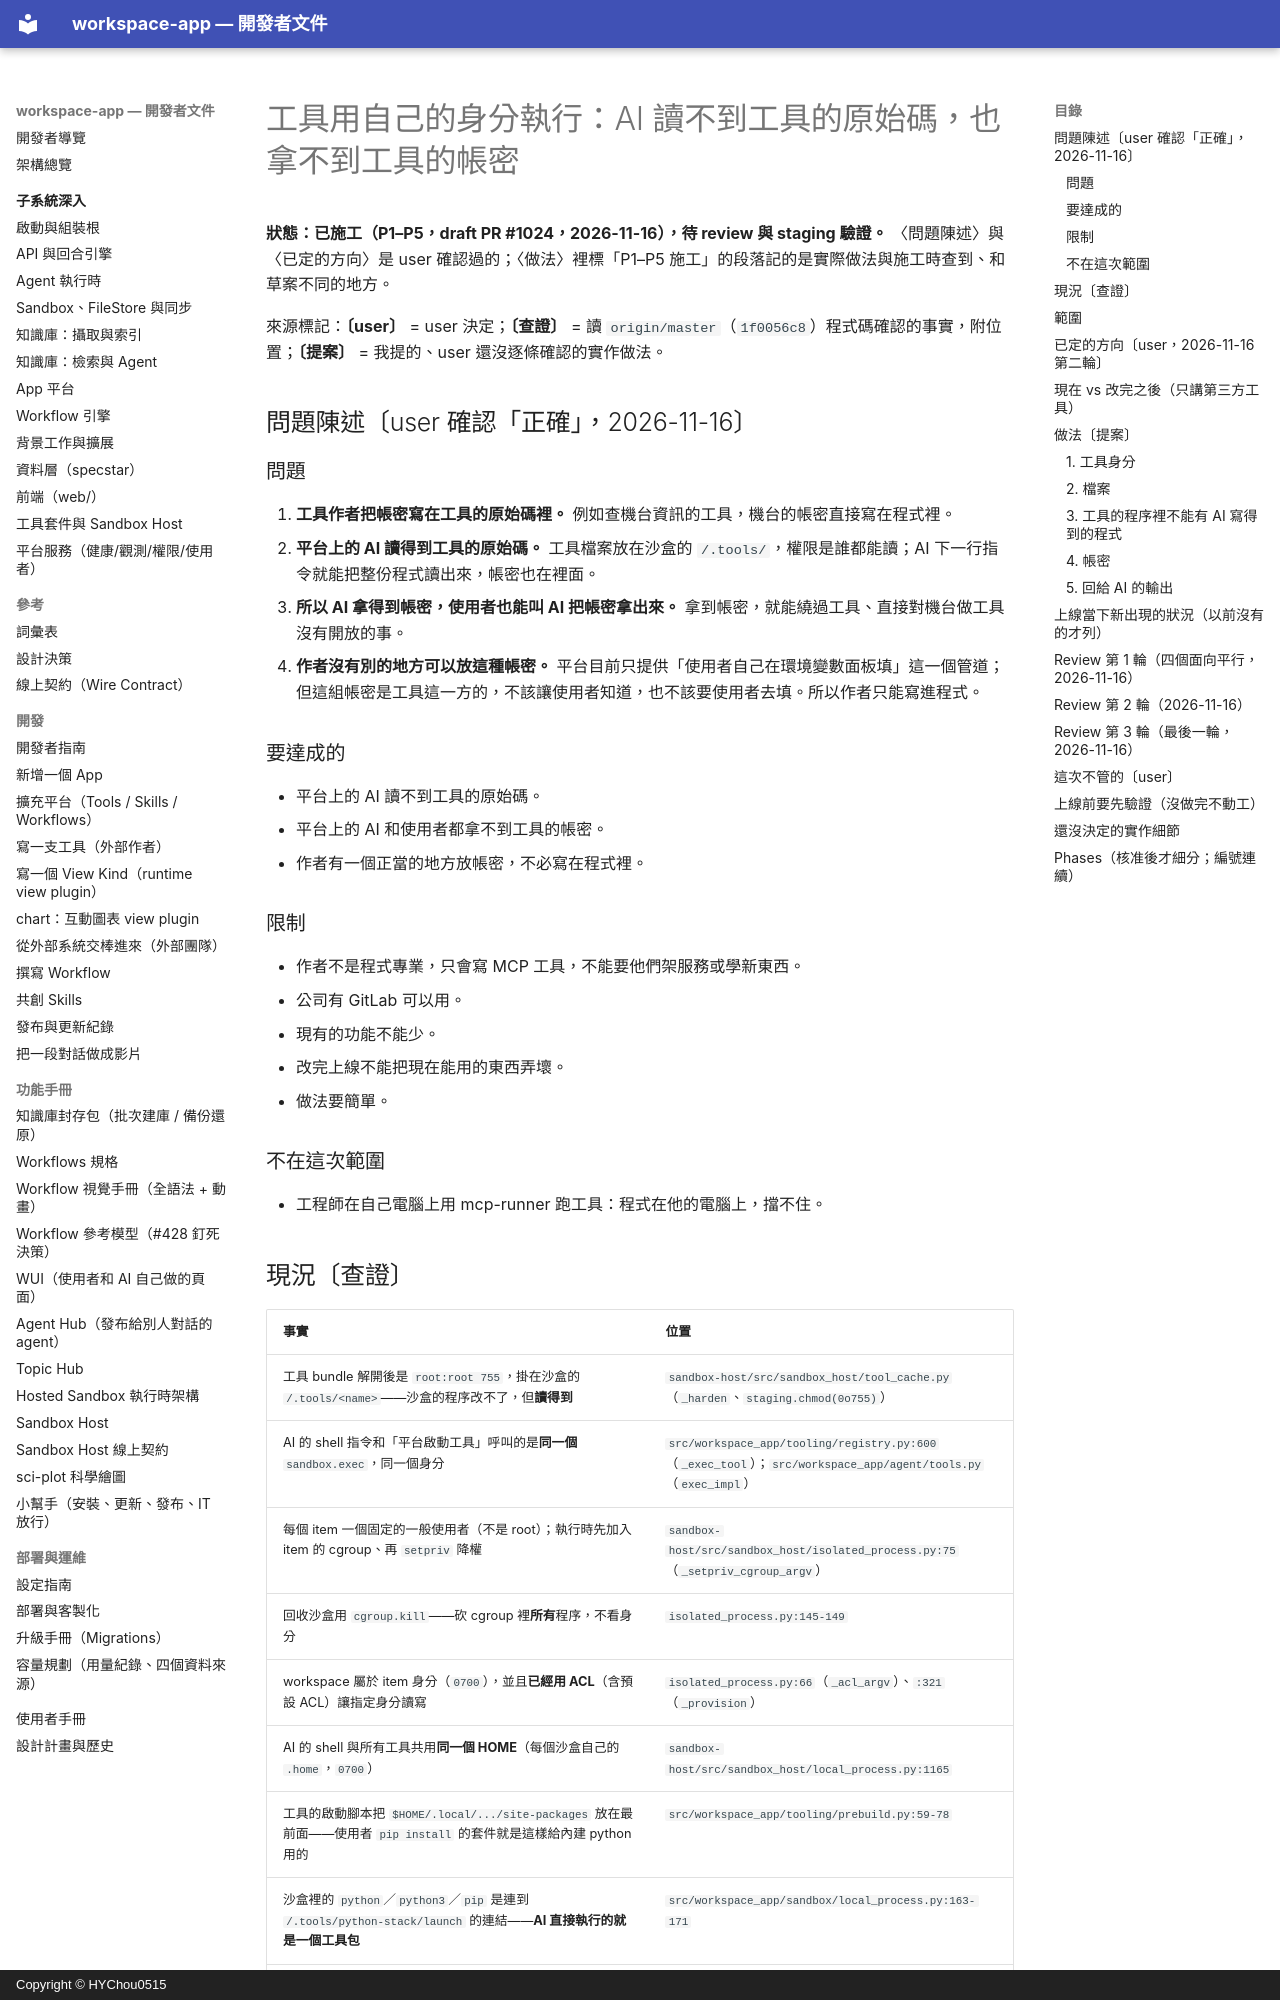

repository: HYChou0515/ai-workspace · page: plan-tool-identity-secrets/index.html · generator: mkdocs · copyright: Copyright © HYChou0515

# 工具用自己的身分執行：AI 讀不到工具的原始碼，也拿不到工具的帳密

**狀態：已施工（P1–P5，draft PR #1024，2026-11-16），待 review 與 staging 驗證。** 〈問題陳述〉與〈已定的方向〉是 user 確認過的；〈做法〉裡標「P1–P5 施工」的段落記的是實際做法與施工時查到、和草案不同的地方。

來源標記：**〔user〕** = user 決定；**〔查證〕** = 讀 `origin/master`（`1f0056c8`）程式碼確認的事實，附位置；**〔提案〕** = 我提的、user 還沒逐條確認的實作做法。

## 問題陳述〔user 確認「正確」，2026-11-16〕

### 問題

1. **工具作者把帳密寫在工具的原始碼裡。** 例如查機台資訊的工具，機台的帳密直接寫在程式裡。
2. **平台上的 AI 讀得到工具的原始碼。** 工具檔案放在沙盒的 `/.tools/`，權限是誰都能讀；AI 下一行指令就能把整份程式讀出來，帳密也在裡面。
3. **所以 AI 拿得到帳密，使用者也能叫 AI 把帳密拿出來。** 拿到帳密，就能繞過工具、直接對機台做工具沒有開放的事。
4. **作者沒有別的地方可以放這種帳密。** 平台目前只提供「使用者自己在環境變數面板填」這一個管道；但這組帳密是工具這一方的，不該讓使用者知道，也不該要使用者去填。所以作者只能寫進程式。

### 要達成的

- 平台上的 AI 讀不到工具的原始碼。
- 平台上的 AI 和使用者都拿不到工具的帳密。
- 作者有一個正當的地方放帳密，不必寫在程式裡。

### 限制

- 作者不是程式專業，只會寫 MCP 工具，不能要他們架服務或學新東西。
- 公司有 GitLab 可以用。
- 現有的功能不能少。
- 改完上線不能把現在能用的東西弄壞。
- 做法要簡單。

### 不在這次範圍

- 工程師在自己電腦上用 mcp-runner 跑工具：程式在他的電腦上，擋不住。

## 現況〔查證〕

| 事實 | 位置 |
|---|---|
| 工具 bundle 解開後是 `root:root 755`，掛在沙盒的 `/.tools/<name>`——沙盒的程序改不了，但**讀得到** | `sandbox-host/src/sandbox_host/tool_cache.py`（`_harden`、`staging.chmod(0o755)`） |
| AI 的 shell 指令和「平台啟動工具」呼叫的是**同一個** `sandbox.exec`，同一個身分 | `src/workspace_app/tooling/registry.py:600`（`_exec_tool`）；`src/workspace_app/agent/tools.py`（`exec_impl`） |
| 每個 item 一個固定的一般使用者（不是 root）；執行時先加入 item 的 cgroup、再 `setpriv` 降權 | `sandbox-host/src/sandbox_host/isolated_process.py:75`（`_setpriv_cgroup_argv`） |
| 回收沙盒用 `cgroup.kill`——砍 cgroup 裡**所有**程序，不看身分 | `isolated_process.py:145-149` |
| workspace 屬於 item 身分（`0700`），並且**已經用 ACL**（含預設 ACL）讓指定身分讀寫 | `isolated_process.py:66`（`_acl_argv`）、`:321`（`_provision`） |
| AI 的 shell 與所有工具共用**同一個 HOME**（每個沙盒自己的 `.home`，`0700`） | `sandbox-host/src/sandbox_host/local_process.py:1165` |
| 工具的啟動腳本把 `$HOME/.local/.../site-packages` 放在最前面——使用者 `pip install` 的套件就是這樣給內建 python 用的 | `src/workspace_app/tooling/prebuild.py:59-78` |
| 沙盒裡的 `python`／`python3`／`pip` 是連到 `/.tools/python-stack/launch` 的連結——**AI 直接執行的就是一個工具包** | `src/workspace_app/sandbox/local_process.py:163-171` |
| 工具要的環境變數：`env.json` 宣告名字，值由**使用者**在面板填；AI 的 shell 指令不帶這些變數 | `docs/tool-authoring.md` §7；`src/workspace_app/tooling/artifact.py:232` |
| 平台給作者的規則只有一句「不要把 secret 放進 bundle，走環境變數」——沒有給「使用者不該知道的帳密」放的地方 | `docs/tool-authoring.md`（「不要把 secret 放進 bundle」） |
| 工程師也能在自己電腦用 mcp-runner 跑同一份 artifact；bundle 會下載到他的電腦 | `docs/deployment.md` §15.8；`sandbox-host/src/sandbox_host/mcp_runner.py` |

合起來：AI 用 `exec` 就能 `cat /.tools/<工具>/…` 讀到原始碼（和寫在裡面的帳密）；工具執行中，AI 也讀得到它的環境變數（同一個身分讀得到 `/proc/<pid>/environ`）。
